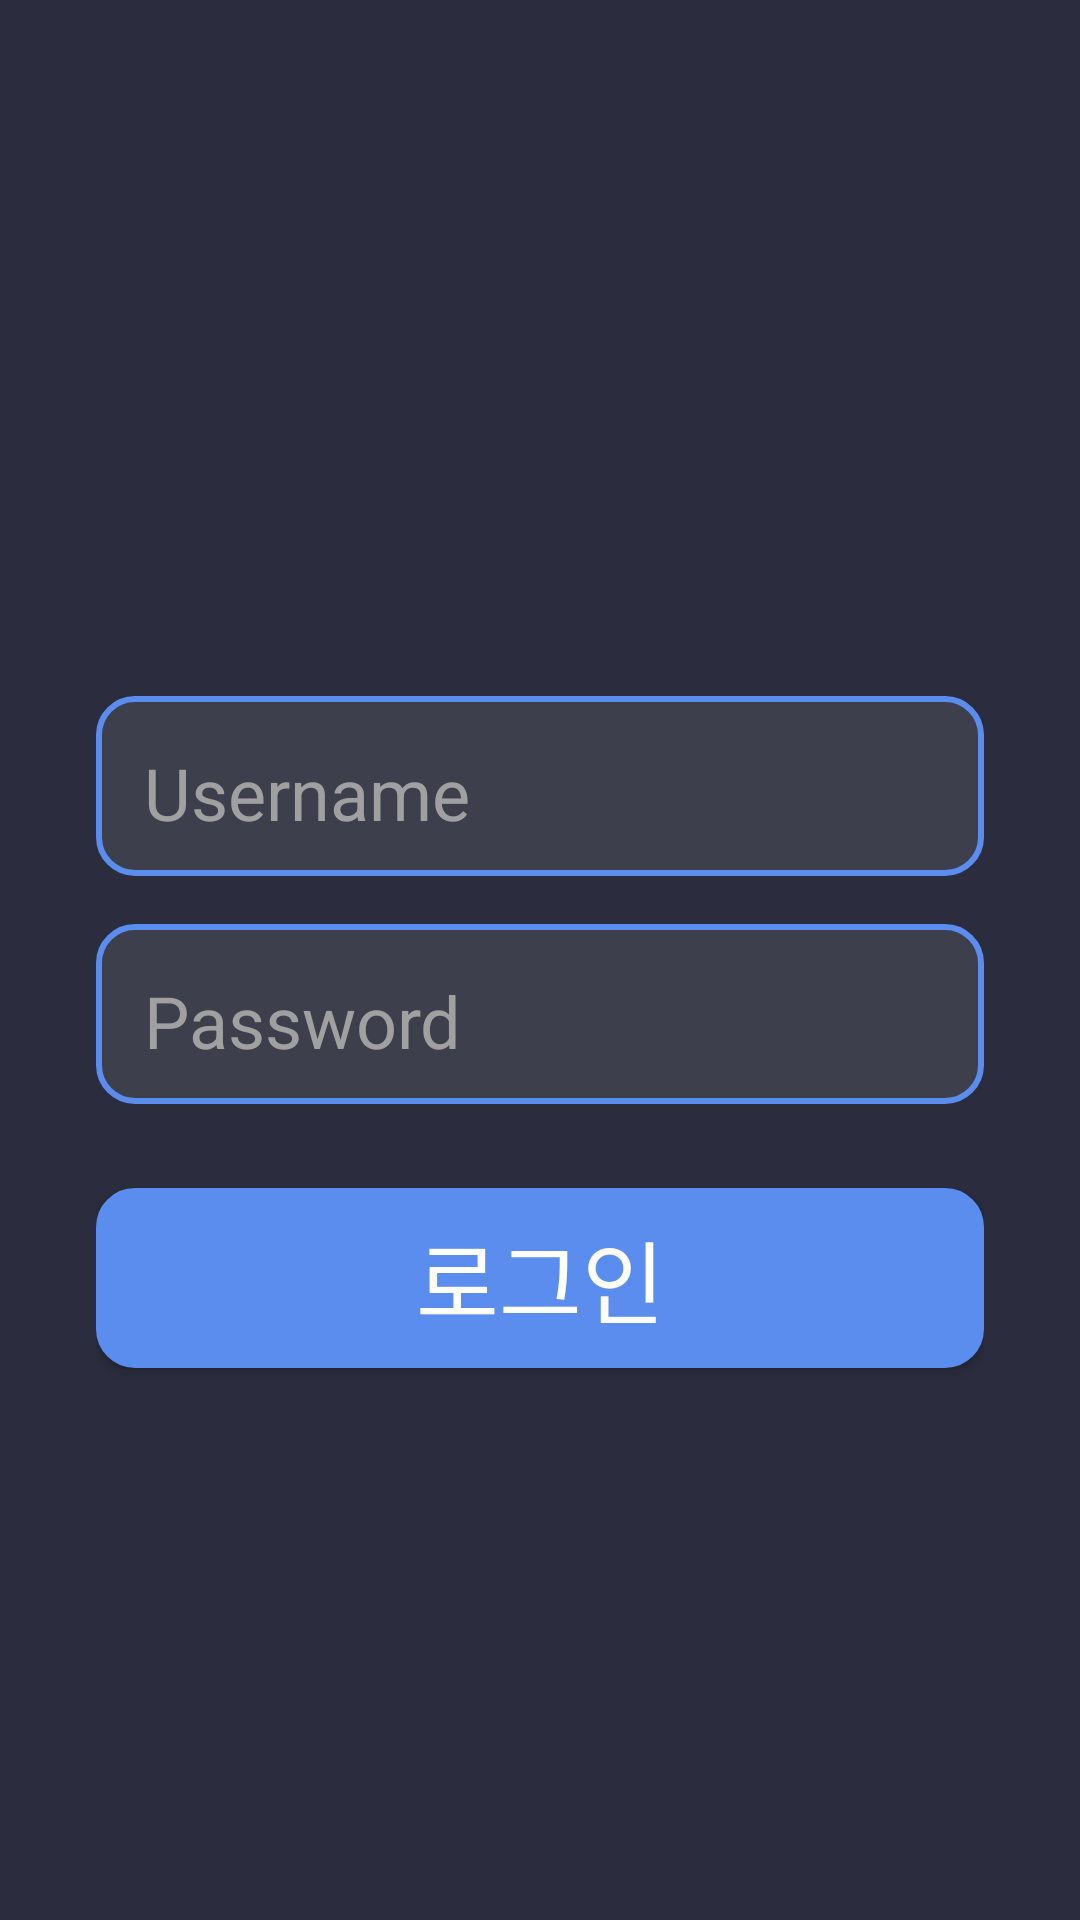

Produce the Android XML layout that renders to this screen, including the resource entries it uses.
<!-- AndroidManifest.xml: application theme Theme.HBOTChamber -->
<!-- res/layout/activity_login.xml -->
<?xml version="1.0" encoding="utf-8"?>
<LinearLayout xmlns:android="http://schemas.android.com/apk/res/android"
    xmlns:app="http://schemas.android.com/apk/res-auto"
    xmlns:tools="http://schemas.android.com/tools"
    android:layout_width="match_parent"
    android:layout_height="match_parent"
    android:orientation="vertical"
    android:gravity="center"
    android:padding="32dp"
    android:background="#2B2C3E"
    tools:context=".Activity.LoginActivity">

    <EditText
        android:id="@+id/editTextUsername"
        android:layout_width="match_parent"
        android:layout_height="60dp"
        android:layout_marginTop="48dp"
        android:hint="Username"
        android:inputType="textPersonName"
        android:background="@drawable/input_background"
        android:textColor="#FFFFFF"
        android:textColorHint="#A0A0A0"
        android:padding="16dp"
        android:textSize="24sp" />

    <EditText
        android:id="@+id/editTextPassword"
        android:layout_width="match_parent"
        android:layout_height="60dp"
        android:layout_marginTop="16dp"
        android:hint="Password"
        android:inputType="textPassword"
        android:background="@drawable/input_background"
        android:textColor="#FFFFFF"
        android:textColorHint="#A0A0A0"
        android:padding="16dp"
        android:textSize="24sp" />

    <android.widget.Button
        android:id="@+id/buttonLogin"
        android:layout_width="match_parent"
        android:layout_height="60dp"
        android:layout_marginTop="28dp"
        android:background="@drawable/button_background"
        android:text="로그인"
        android:textColor="#FFFFFF"
        android:textSize="30sp" />

</LinearLayout>
<!-- resources referenced by this layout -->
<resources>
  <!-- drawable button_background (drawable) -->
  <?xml version="1.0" encoding="utf-8"?>
  <shape xmlns:android="http://schemas.android.com/apk/res/android">
      <solid android:color="#5A8DEE"/>
      <corners android:radius="12dp"/>
      <stroke android:width="2dp" android:color="#5A8DEE"/>
  </shape>
  <!-- drawable input_background (drawable) -->
  <?xml version="1.0" encoding="utf-8"?>
  <shape xmlns:android="http://schemas.android.com/apk/res/android">
      <solid android:color="#3E3F4C"/>
      <corners android:radius="12dp"/>
      <stroke android:width="2dp" android:color="#5A8DEE"/>
  </shape>
  <style name="Theme.HBOTChamber" parent="Base.Theme.HBOTChamber" />
  <style name="Base.Theme.HBOTChamber" parent="Theme.Material3.DayNight.NoActionBar">
          
          
          <item name="android:statusBarColor" tools:targetApi="l">@color/white</item>
          <item name="android:windowLightStatusBar">true</item> //글자 색 어둡게 설정
      </style>
  <!-- not gathered from this repository: default colours our renderer supplied (Android Studio template values) -->
  <color name="white">#FFFFFFFF</color>
</resources>
